Photos from the image-classification dataset "data" in the GitHub repository AdamGinna/TrashRec_dataset. Its 6 classes are: cardboard, glass, metal, paper, plastic, trash.

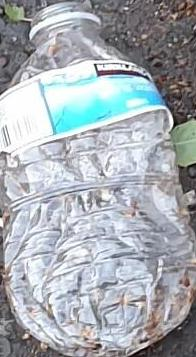
Label: plastic

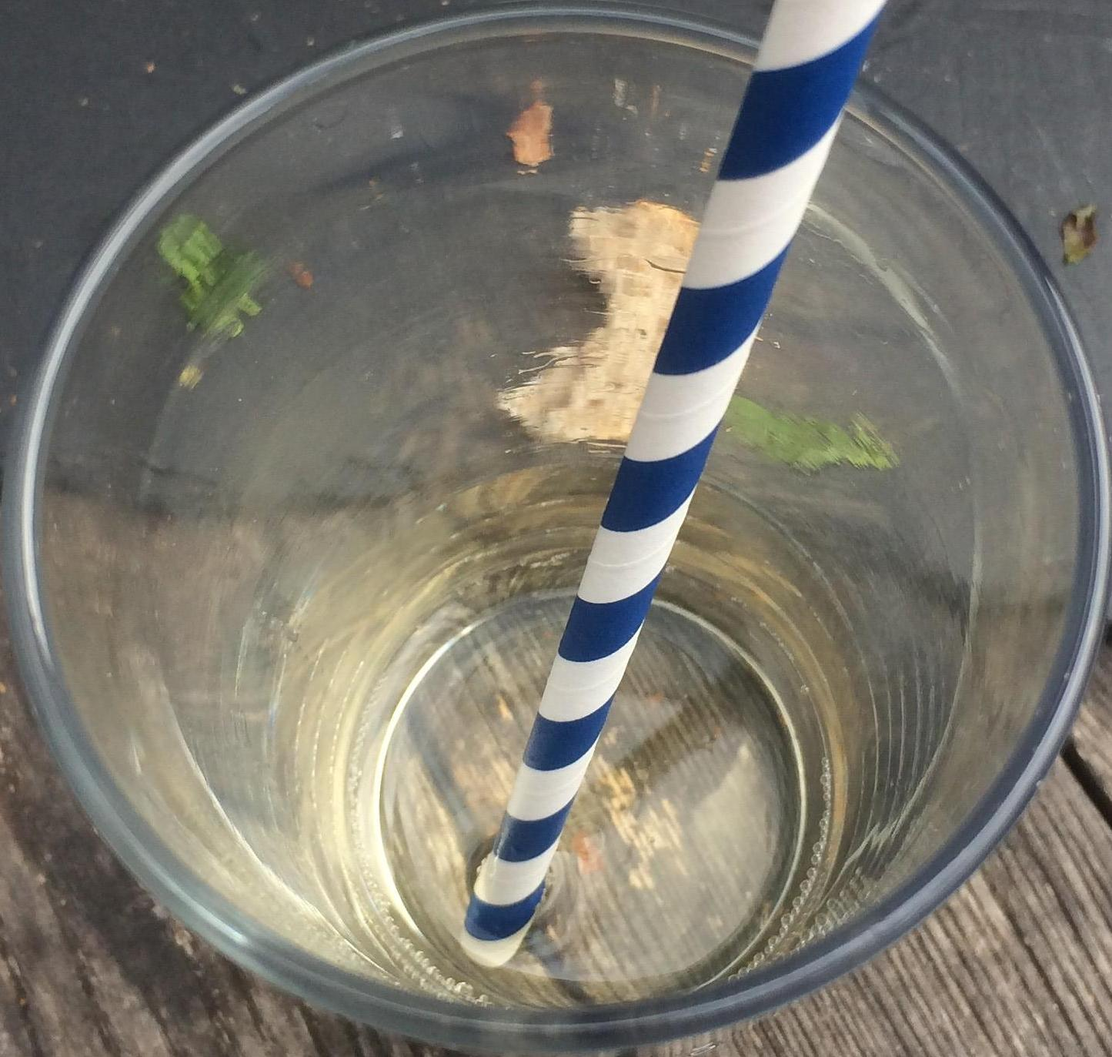
Label: glass

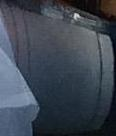
Label: paper

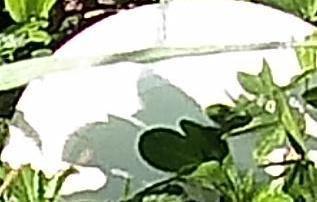
Label: trash

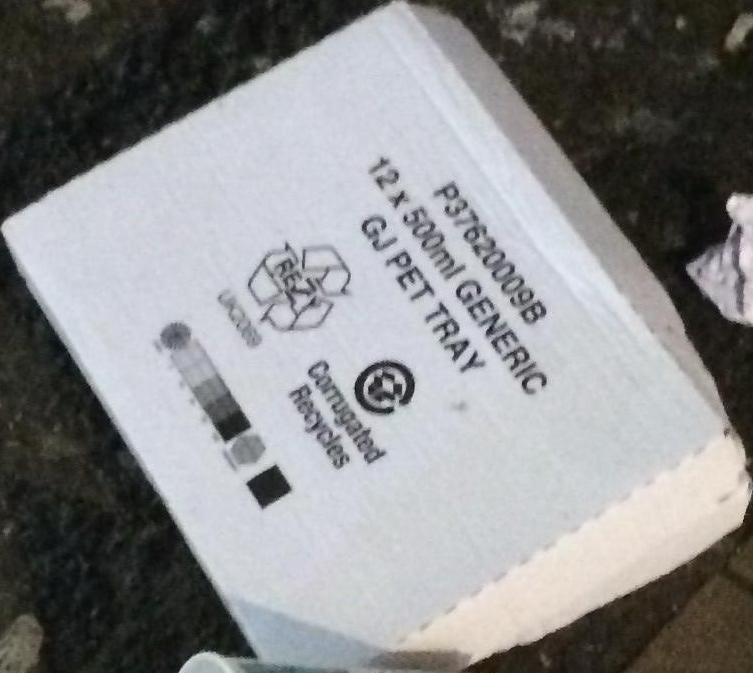
Label: cardboard

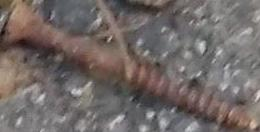
Label: metal
